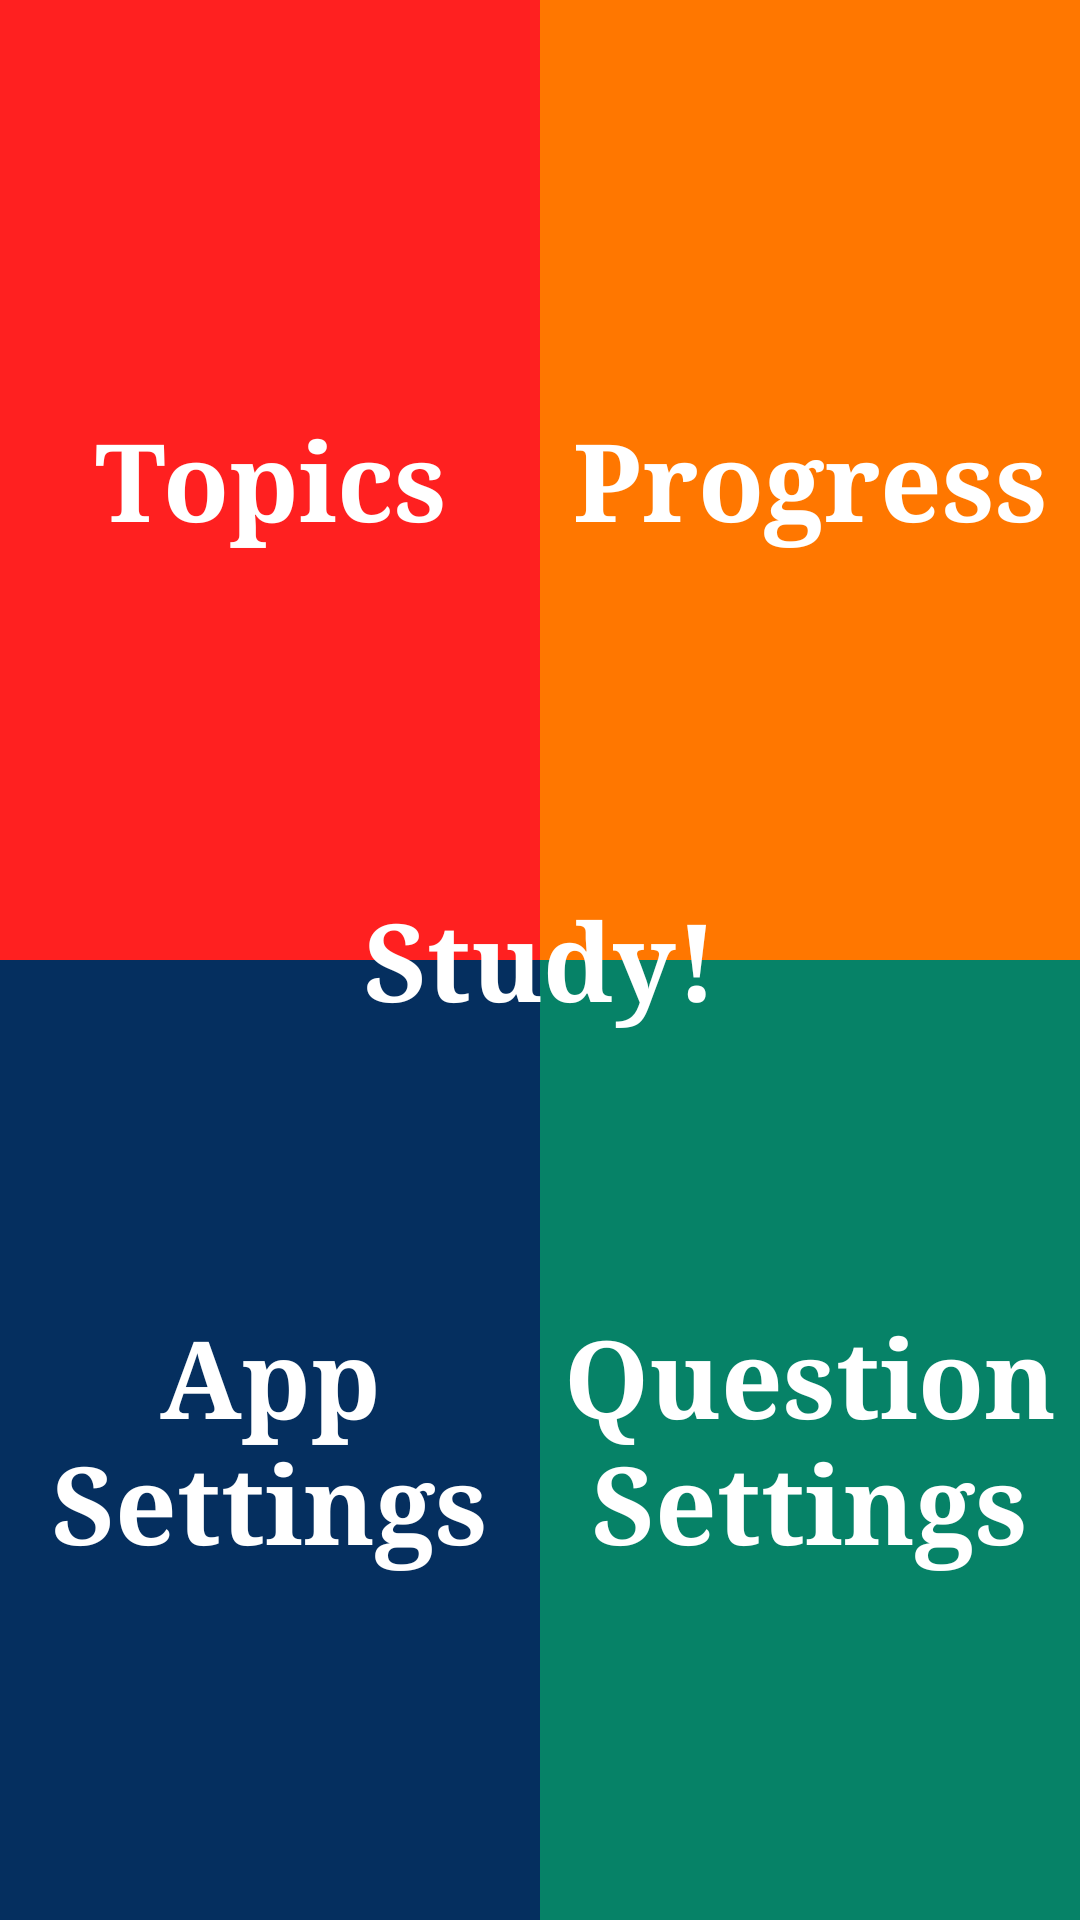

Android layout source for this screen:
<!-- AndroidManifest.xml: activity theme NavTheme -->
<!-- res/layout/activity_main.xml -->
<?xml version="1.0" encoding="utf-8"?>
<FrameLayout xmlns:android="http://schemas.android.com/apk/res/android"
    xmlns:app="http://schemas.android.com/apk/res-auto"
    xmlns:tools="http://schemas.android.com/tools"
    android:layout_width="match_parent"
    android:layout_height="match_parent"
    tools:context="com.example.willm.study.MainActivity"
    >
    
    <LinearLayout
        android:layout_width="match_parent"
        android:layout_height="match_parent"
        android:orientation="horizontal">
        
        <LinearLayout
            android:layout_width="0dp"
            android:layout_height="match_parent"
            android:layout_weight="1"
            android:layout_gravity="left"
            android:orientation="vertical">

            <TextView
                android:id="@+id/topic_nav"
                android:layout_width="match_parent"
                android:layout_height="0dp"
                android:layout_weight="1"
                android:background="@drawable/topic_bg"
                android:onClick="onTopicClick"
                android:fontFamily="serif"
                android:gravity="center"
                android:text="@string/topic"
                android:textColor="#FFFFFF"
                android:textSize="36sp"
                android:textStyle="bold" />

            <TextView
                android:id="@+id/app_settings_nav"
                android:layout_width="match_parent"
                android:layout_height="0dp"
                android:layout_weight="1"
                android:background="@drawable/app_settings_bg"
                android:onClick="onAppSettingsClick"
                android:fontFamily="serif"
                android:gravity="center"
                android:text="@string/app_settings"
                android:textColor="#FFFFFF"
                android:textSize="36sp"
                android:textStyle="bold" />
        </LinearLayout>
        
        <LinearLayout
            android:layout_width="0dp"
            android:layout_height="match_parent"
            android:layout_weight="1"
            android:layout_gravity="right"
            android:orientation="vertical">

            <TextView
                android:id="@+id/progress_nav"
                android:layout_width="match_parent"
                android:layout_height="0dp"
                android:layout_weight="1"
                android:background="@drawable/progress_bg"
                android:fontFamily="serif"
                android:gravity="center"
                android:onClick="onProgressClick"
                android:text="@string/progress"
                android:textColor="#FFFFFF"
                android:textSize="36sp"
                android:textStyle="bold" />

            <TextView
                android:id="@+id/question_settings_nav"
                android:layout_width="match_parent"
                android:layout_height="0dp"
                android:layout_weight="1"
                android:background="@drawable/question_settings_bg"
                android:fontFamily="serif"
                android:gravity="center"
                android:onClick="onQuestionSettingsClick"
                android:text="@string/question_settings"
                android:textColor="#FFFFFF"
                android:textSize="36sp"
                android:textStyle="bold" />
        </LinearLayout>

    </LinearLayout>
    
    <TextView
        android:layout_width="150dp"
        android:layout_height="150dp"
        android:layout_gravity="center"
        android:background="@drawable/center_circle"/>
    
    <TextView
        android:layout_width="150dp"
        android:layout_height="150dp"
        android:layout_gravity="center"
        android:id="@+id/center"
        android:background="@drawable/center_circle"
        android:fontFamily="serif"
        android:gravity="center"
        android:text="@string/app_name"
        android:textColor="#FFFFFF"
        android:textSize="36sp"
        android:textStyle="bold"
        android:onClick="onCenterClick"/>


</FrameLayout>
<!-- resources referenced by this layout -->
<resources>
  <!-- drawable app_settings_bg (drawable) -->
  <?xml version="1.0" encoding="utf-8"?>
  <selector xmlns:android="http://schemas.android.com/apk/res/android">
      <item>
          <shape android:shape="rectangle">
              <size android:width="200dp" android:height="500dp"/>
              <solid android:color="@color/appSettingsMain"/>
          </shape>
      </item>
  </selector>
  <!-- drawable progress_bg (drawable) -->
  <?xml version="1.0" encoding="utf-8"?>
  <selector xmlns:android="http://schemas.android.com/apk/res/android">
      <item>
          <shape android:shape="rectangle">
              <size android:width="200dp" android:height="500dp"/>
              <solid android:color="@color/progressMain"/>
          </shape>
      </item>
  </selector>
  <!-- drawable question_settings_bg (drawable) -->
  <?xml version="1.0" encoding="utf-8"?>
  <selector xmlns:android="http://schemas.android.com/apk/res/android">
      <item>
          <shape android:shape="rectangle">
              <size android:width="200dp" android:height="500dp"/>
              <solid android:color="@color/questionSettingsMain"/>
          </shape>
      </item>
  </selector>
  <!-- drawable topic_bg (drawable) -->
  <?xml version="1.0" encoding="utf-8"?>
  <selector xmlns:android="http://schemas.android.com/apk/res/android">
      <item>
          <shape android:shape="rectangle">
              <size android:width="200dp" android:height="500dp"/>
              <solid android:color="@color/topicsMain"/>
          </shape>
      </item>
  </selector>
  <string name="app_name">Study!</string>
  <string name="app_settings">App Settings</string>
  <string name="progress">Progress</string>
  <string name="question_settings">Question Settings</string>
  <string name="topic">Topics</string>
  <style name="NavTheme" parent="Theme.AppCompat.Light.NoActionBar">
          
      </style>
  <color name="appSettingsMain">#052F5F</color>
  <color name="progressMain">#FF7700</color>
  <color name="questionSettingsMain">#068267</color>
  <color name="topicsMain">#FF2020</color>
</resources>
